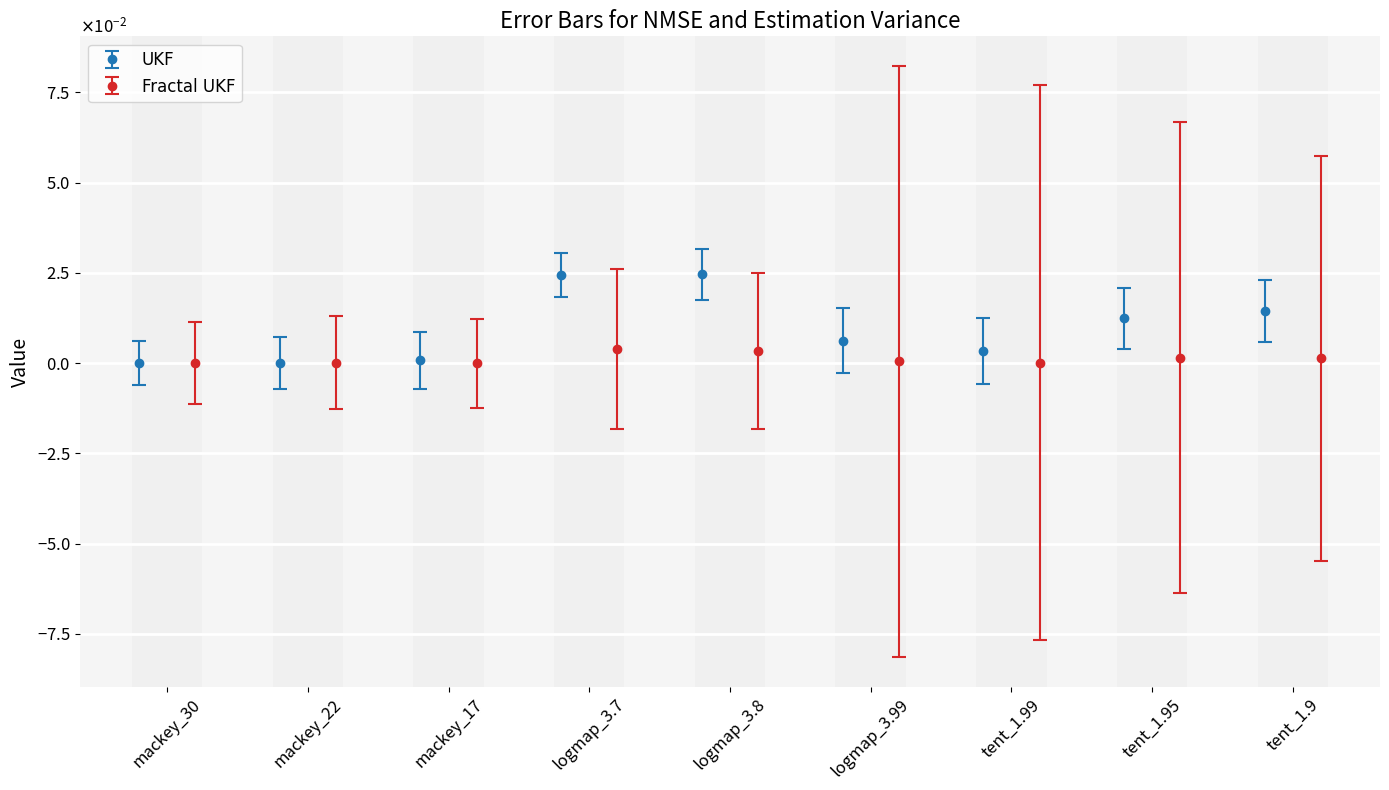

The matplotlib source for this figure:
import matplotlib.pyplot as plt
import matplotlib.patches as patches
import numpy as np

cases = ["mackey_30", "mackey_22", "mackey_17", "logmap_3.7", "logmap_3.8", "logmap_3.99", "tent_1.99", "tent_1.95", "tent_1.9"]
# cases = ["mackey_30", "mackey_22", "mackey_17"]
means_ukf = [4.2829638882176385e-07, 4.955107220569403e-07, 6.116290103801713e-06, 0.00014948570078134778, 0.00017207259922602937, 5.551552475035557e-05, 3.0218440474310252e-05, 0.00010456428949736716, 0.00012201683982460373]
means_fractal_ukf = [2.4419514229816258e-08, 1.6874262289320964e-06, 1.5977370085858736e-07, 8.412318867371236e-05, 7.225867061293865e-05, 3.611833862569719e-05, 4.506975484314761e-06, 9.28762706731393e-05, 7.321961323876157e-05]
variances_ukf = [0.006146225693944442, 0.007175239106977528, 0.007922860463454955, 0.006143763008750899, 0.006997926240875862, 0.009021599475729215, 0.009090980724925255, 0.008449441459506333, 0.008464440789215613]
variances_fractal_ukf = [0.011259237205881508, 0.01298330221886977, 0.012326025084660457, 0.02218061603540751, 0.02149157502725528, 0.08187670657572173, 0.07687991625525611, 0.06523104434002912, 0.0559910067088932]
# means_ukf = [4.2829638882176385e-07, 4.955107220569403e-07, 6.116290103801713e-06]
# means_fractal_ukf = [2.4419514229816258e-08, 1.6874262289320964e-06, 1.5977370085858736e-07]
# variances_ukf = [0.006146225693944442, 0.007175239106977528, 0.007922860463454955]
# variances_fractal_ukf = [0.011259237205881508, 0.01298330221886977, 0.012326025084660457]

# Calculating NMSE for UKF
nmse_ukf = [mse / variance for mse, variance in zip(means_ukf, variances_ukf)]

# Calculating NMSE for Fractal UKF
nmse_fractal_ukf = [mse / variance for mse, variance in zip(means_fractal_ukf, variances_fractal_ukf)]

print("NMSE for UKF:", nmse_ukf)
print("NMSE for Fractal UKF:", nmse_fractal_ukf)

fig, ax = plt.subplots(figsize=(14, 8))

# Font customization
plt.rcParams["font.family"] = "Arial"

# Using errorbar for UKF
x_pos_ukf = np.arange(len(cases)) - 0.2
ax.errorbar(x_pos_ukf, nmse_ukf, yerr=variances_ukf, fmt='o', color='#1f77b5', label='UKF', capsize=5, capthick=1.5, elinewidth=1.5)

# Using errorbar for Fractal UKF
x_pos_fractal_ukf = np.arange(len(cases)) + 0.2
ax.errorbar(x_pos_fractal_ukf, nmse_fractal_ukf, yerr=variances_fractal_ukf, fmt='o', color='#d62728', label='Fractal UKF', capsize=5, capthick=1.5, elinewidth=1.5)

# Box each column separately by adding a Rectangle patch
box_width = 0.5  # Width of the rectangle
for i in range(len(cases)):
    rect = patches.Rectangle((i - box_width / 2, ax.get_ylim()[0]), box_width, ax.get_ylim()[1] - ax.get_ylim()[0], linewidth=0, edgecolor=None, facecolor='#f0f0f0', zorder=0)
    ax.add_patch(rect)

# Background styling
ax.set_facecolor("#f5f5f5") # Light gray background
ax.grid(axis="y", color="white", linewidth=2)
for spine in ax.spines.values():
    spine.set_visible(False)

# Setting axis labels, title, and legend
ax.set_xticks(np.arange(len(cases)))
ax.set_xticklabels(cases, rotation=45)
ax.set_title('Error Bars for NMSE and Estimation Variance', fontsize=16)
ax.set_ylabel('Value', fontsize=14)

# Y-axis formatting
ax.ticklabel_format(axis="y", style="sci", scilimits=(0,0), useMathText=True)
ax.yaxis.get_offset_text().set_fontsize(12) # Adjust fontsize of the exponent
ax.tick_params(axis='both', which='major', labelsize=12)

ax.legend(loc='upper left', fontsize=12)

plt.tight_layout()
plt.show()


# # fig, ax = plt.subplots(figsize=(14, 8))

# # # Error bar for UKF
# # x_pos_ukf = np.arange(len(cases)) - 0.2
# # ax.errorbar(x_pos_ukf, nmse_ukf, fmt='o', color='blue', label='UKF NMSE', capsize=5)

# # # Error bar for Fractal UKF
# # x_pos_fractal_ukf = np.arange(len(cases)) + 0.2
# # ax.errorbar(x_pos_fractal_ukf, nmse_fractal_ukf, fmt='o', color='red', label='Fractal UKF NMSE', capsize=5)

# # # Setting axis labels, title, and legend
# # ax.set_xticks(np.arange(len(cases)))
# # ax.set_xticklabels(cases, rotation=45)
# # ax.set_title('Normalized Mean Squared Errors')
# # ax.set_ylabel('NMSE Value')
# # ax.legend()

# # plt.tight_layout()
# # plt.show()

# import matplotlib.pyplot as plt
# import numpy as np
# import matplotlib.patches as patches

# cases = ["mackey_30", "mackey_22", "mackey_17", "logmap_3.7", "logmap_3.8", "logmap_3.99", "tent_1.99", "tent_1.95", "tent_1.9"]

# # Calculating NMSE
# nmse_ukf = [mse / variance for mse, variance in zip(means_ukf, variances_ukf)]
# nmse_fractal_ukf = [mse / variance for mse, variance in zip(means_fractal_ukf, variances_fractal_ukf)]

# fig, ax = plt.subplots(figsize=(14, 8))

# # Font customization
# plt.rcParams["font.family"] = "Arial"

# # Using errorbar for UKF NMSE
# x_pos_ukf = np.arange(len(cases)) - 0.2
# ax.errorbar(x_pos_ukf, nmse_ukf, yerr=variances_ukf, fmt='o', color='#1f77b5', label='UKF NMSE', capsize=5, capthick=1.5, elinewidth=1.5)

# # Using errorbar for Fractal UKF NMSE
# x_pos_fractal_ukf = np.arange(len(cases)) + 0.2
# ax.errorbar(x_pos_fractal_ukf, nmse_fractal_ukf, yerr=variances_fractal_ukf, fmt='o', color='#d62728', label='Fractal UKF NMSE', capsize=5, capthick=1.5, elinewidth=1.5)

# # Box each column separately by adding a Rectangle patch
# box_width = 0.5  # Width of the rectangle
# for i in range(len(cases)):
#     rect = patches.Rectangle((i - box_width / 2, ax.get_ylim()[0]), box_width, ax.get_ylim()[1] - ax.get_ylim()[0], linewidth=0, edgecolor=None, facecolor='#f0f0f0', zorder=0)
#     ax.add_patch(rect)

# # Background styling
# ax.set_facecolor("#f5f5f5") # Light gray background
# ax.grid(axis="y", color="white", linewidth=2)
# for spine in ax.spines.values():
#     spine.set_visible(False)

# # Setting axis labels, title, and legend
# ax.set_xticks(np.arange(len(cases)))
# ax.set_xticklabels(cases, rotation=45)
# ax.set_title('Normalized Mean Squared Errors', fontsize=16, fontweight='bold')
# ax.set_ylabel('NMSE Value', fontsize=14)

# # Y-axis formatting
# ax.ticklabel_format(axis="y", style="sci", scilimits=(0,0), useMathText=True)
# ax.yaxis.get_offset_text().set_fontsize(12) # Adjust fontsize of the exponent
# ax.tick_params(axis='both', which='major', labelsize=12)

# ax.legend(loc='upper left', fontsize=12)

# plt.tight_layout()
# plt.show()
